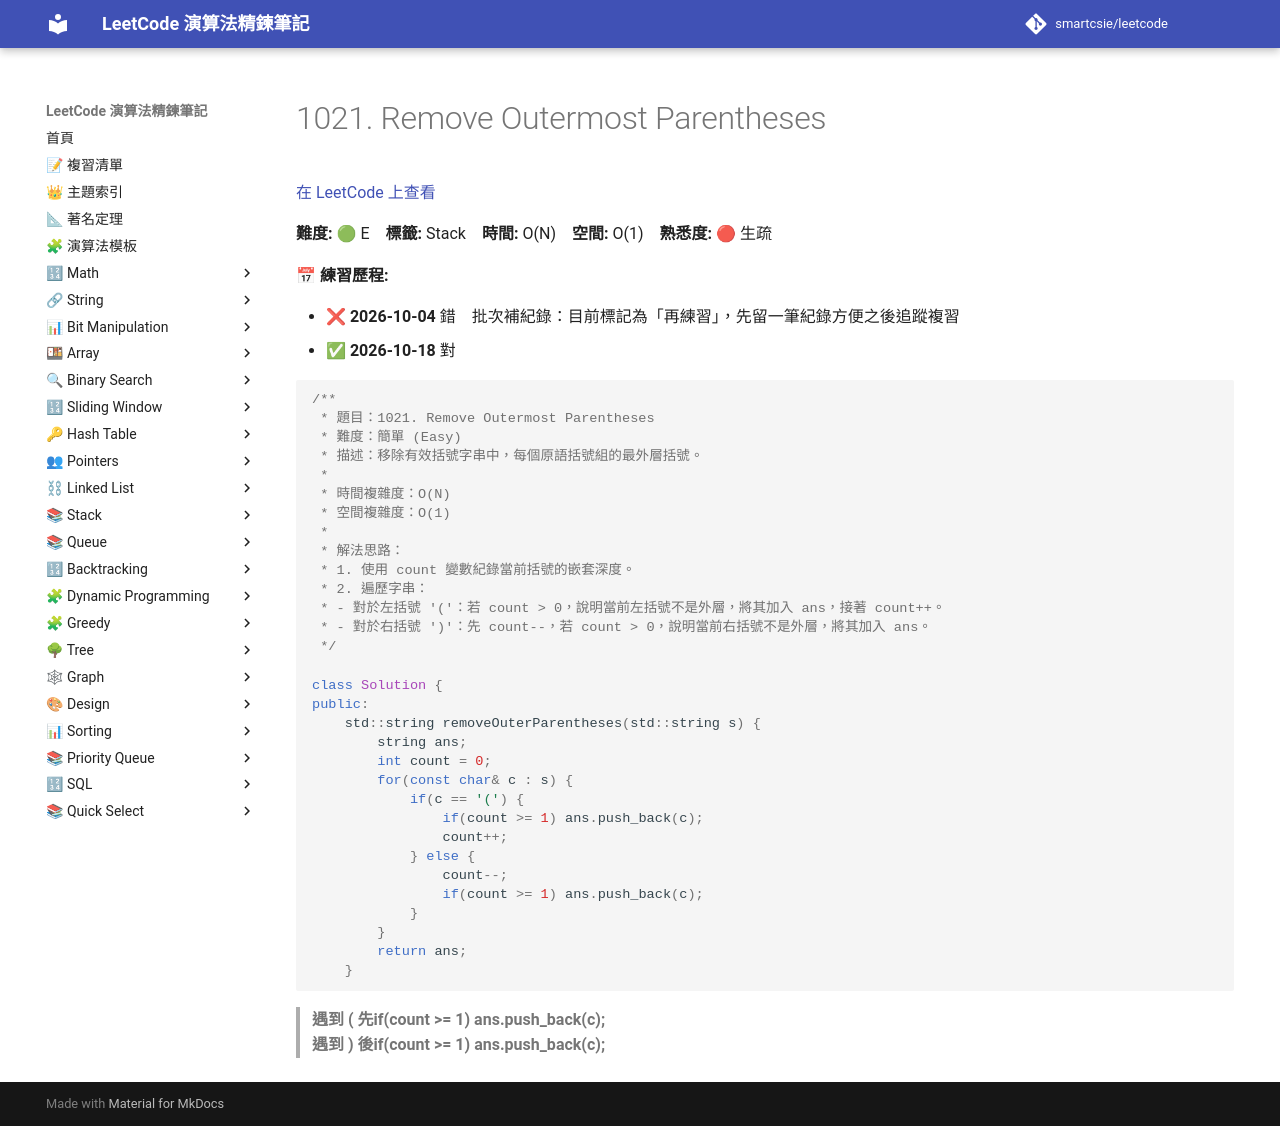

repository: smartcsie/leetcode · page: problems/1021/index.html · generator: mkdocs

# 1021. Remove Outermost Parentheses

[在 LeetCode 上查看](https://leetcode.com/problems/remove-outermost-parentheses/)

**難度:** 🟢 E　**標籤:** Stack　**時間:** O(N)　**空間:** O(1)　**熟悉度:** 🔴 生疏

**📅 練習歷程:**

- ❌ **2026-10-04** 錯　批次補紀錄：目前標記為「再練習」，先留一筆紀錄方便之後追蹤複習
- ✅ **2026-10-18** 對

```cpp
/**
 * 題目：1021. Remove Outermost Parentheses
 * 難度：簡單 (Easy)
 * 描述：移除有效括號字串中，每個原語括號組的最外層括號。
 *
 * 時間複雜度：O(N)
 * 空間複雜度：O(1)
 *
 * 解法思路：
 * 1. 使用 count 變數紀錄當前括號的嵌套深度。
 * 2. 遍歷字串：
 * - 對於左括號 '('：若 count > 0，說明當前左括號不是外層，將其加入 ans，接著 count++。
 * - 對於右括號 ')'：先 count--，若 count > 0，說明當前右括號不是外層，將其加入 ans。
 */

class Solution {
public:
    std::string removeOuterParentheses(std::string s) {
        string ans;
        int count = 0;
        for(const char& c : s) {
            if(c == '(') {
                if(count >= 1) ans.push_back(c);
                count++;
            } else {
                count--;
                if(count >= 1) ans.push_back(c);
            }
        }
        return ans;
    }
```

> **遇到 ( 先if(count >= 1) ans.push_back(c);**<br>
> **遇到 ) 後if(count >= 1) ans.push_back(c);**<br>
